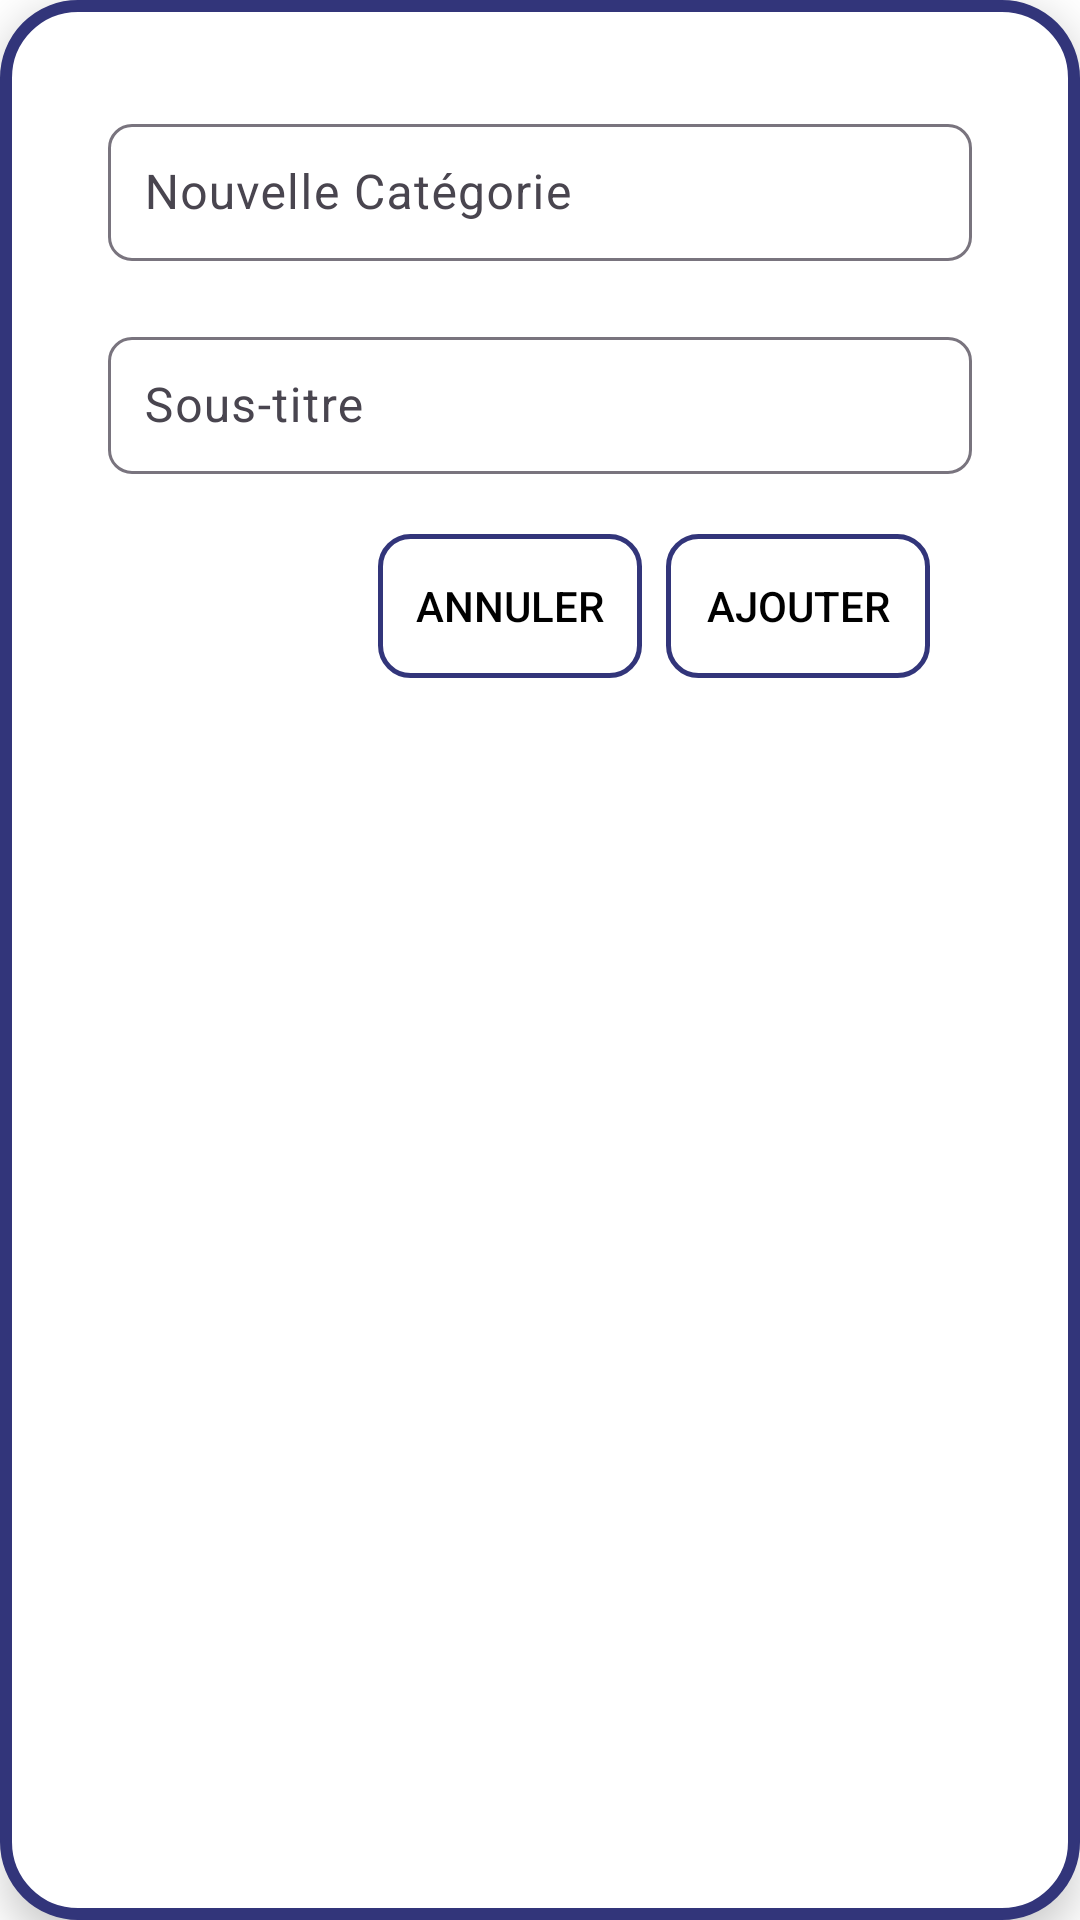

Android layout source for this screen:
<!-- AndroidManifest.xml: application theme Theme.Project1 -->
<!-- res/layout/category_alert.xml -->
<?xml version="1.0" encoding="utf-8"?>
<LinearLayout xmlns:android="http://schemas.android.com/apk/res/android"
    xmlns:app="http://schemas.android.com/apk/res-auto"
    xmlns:tools="http://schemas.android.com/tools"
    android:orientation="vertical"
    android:background="@drawable/radiuos_btn_2"
    android:id="@+id/ccTrip"
    android:layout_width="match_parent"
    android:layout_height="wrap_content"
    android:layout_margin="16dp"
    android:elevation="8dp">

    <LinearLayout
        android:layout_width="match_parent"
        android:layout_height="wrap_content"
        android:orientation="vertical"
        android:padding="16dp">

        
        <com.google.android.material.textfield.TextInputLayout
            android:id="@+id/NomCatInput"
            android:layout_width="match_parent"
            android:layout_height="wrap_content"
            android:hint="@string/newCat"
            android:padding="10dp"
            app:boxBackgroundMode="outline"
            app:boxCornerRadiusBottomStart="8dp"
            app:boxCornerRadiusBottomEnd="8dp"
            app:boxCornerRadiusTopStart="8dp"
            app:boxCornerRadiusTopEnd="8dp">

            <com.google.android.material.textfield.TextInputEditText
                android:id="@+id/nomCategory"
                android:layout_width="match_parent"
                android:layout_height="wrap_content"
                android:inputType="text"
                android:padding="12dp"
                android:textSize="16sp" />
        </com.google.android.material.textfield.TextInputLayout>
        <com.google.android.material.textfield.TextInputLayout
            android:id="@+id/DescCatInput"
            android:layout_width="match_parent"
            android:layout_height="wrap_content"
            android:hint="@string/subtitleCat"
            android:padding="10dp"
            app:boxBackgroundMode="outline"
            app:boxCornerRadiusBottomStart="8dp"
            app:boxCornerRadiusBottomEnd="8dp"
            app:boxCornerRadiusTopStart="8dp"
            app:boxCornerRadiusTopEnd="8dp">

            <com.google.android.material.textfield.TextInputEditText
                android:id="@+id/subtitle"
                android:layout_width="match_parent"
                android:layout_height="wrap_content"
                android:inputType="text"
                android:padding="12dp"
                android:textSize="16sp" />
        </com.google.android.material.textfield.TextInputLayout>
        <LinearLayout
            android:layout_width="wrap_content"
            android:layout_height="wrap_content"
            android:orientation="horizontal"
            android:layout_marginTop="10dp"
            android:layout_marginStart="100dp">
            <Button
                android:id="@+id/dismiss_cat_btn"
                android:layout_width="wrap_content"
                android:layout_height="wrap_content"
                android:text="@string/Dismiss"
                android:layout_marginEnd="8dp"
                android:textColor="@color/black"
                android:background="@drawable/radiuos_btn"
                tools:ignore="InvalidId" />
            <Button
                android:id="@+id/add_cat_btn"
                android:layout_width="wrap_content"
                android:layout_height="wrap_content"
                android:text="@string/Add"
                android:textColor="@color/black"
                android:background="@drawable/radiuos_btn"
                tools:ignore="InvalidId" />

        </LinearLayout>
    </LinearLayout>

</LinearLayout>
<!-- resources referenced by this layout -->
<resources>
  <color name="black">#FF000000</color>
  <!-- drawable radiuos_btn (drawable) -->
  <?xml version="1.0" encoding="utf-8"?>
  <shape xmlns:android="http://schemas.android.com/apk/res/android"
      xmlns:tools="http://schemas.android.com/tools"
      tools:ignore="ExtraText">
      <solid android:color="@android:color/transparent" />
      <stroke
          android:width="1.8dp"
          android:color="@color/blue" />
      <corners android:radius="10dp" />
  </shape>
  <!-- drawable radiuos_btn_2 (drawable) -->
  <?xml version="1.0" encoding="utf-8"?>
  <shape xmlns:android="http://schemas.android.com/apk/res/android">
  
      <solid
          android:color="@color/white"/>
  
      <corners
          android:topLeftRadius="24dp"
          android:topRightRadius="24dp"
          android:bottomLeftRadius="24dp"
          android:bottomRightRadius="24dp"/>
  
      <padding
          android:left="10dp"
          android:right="10dp"
          android:bottom="10dp"
          android:top="10dp" />
  
      <stroke
          android:width="4dp"
          android:color="@color/blue"/>
  </shape>
  <string name="Add">Ajouter</string>
  <string name="Dismiss">Annuler</string>
  <string name="newCat"> Nouvelle Catégorie </string>
  <string name="subtitleCat"> Sous-titre </string>
  <style name="Theme.Project1" parent="Base.Theme.Project1">
          <item name="android:colorBackground">@color/white</item>
          <item name="android:textColor">@color/black</item>
      </style>
  <color name="blue">#32357a</color>
  <color name="white">#FFFFFFFF</color>
  <style name="Base.Theme.Project1" parent="Theme.Material3.DayNight.NoActionBar">
          
          <item name="colorPrimary">@color/blue</item>
          <item name="colorPrimaryVariant">@color/blue</item>
          <item name="colorOnPrimary">#B2AFAF</item>
  
          
          <item name="floatingActionButtonStyle">@style/MyFloatingActionButton</item>
  
          
          <item name="colorSecondary">@color/light_blue</item>
          <item name="colorSecondaryVariant">#A3A1A1</item>
          <item name="colorOnSecondary">@color/black</item>
      </style>
  <style name="MyFloatingActionButton" parent="Widget.MaterialComponents.FloatingActionButton">
          <item name="backgroundTint">@null</item> 
      </style>
  <color name="light_blue">#FFBB86FC</color>
</resources>
